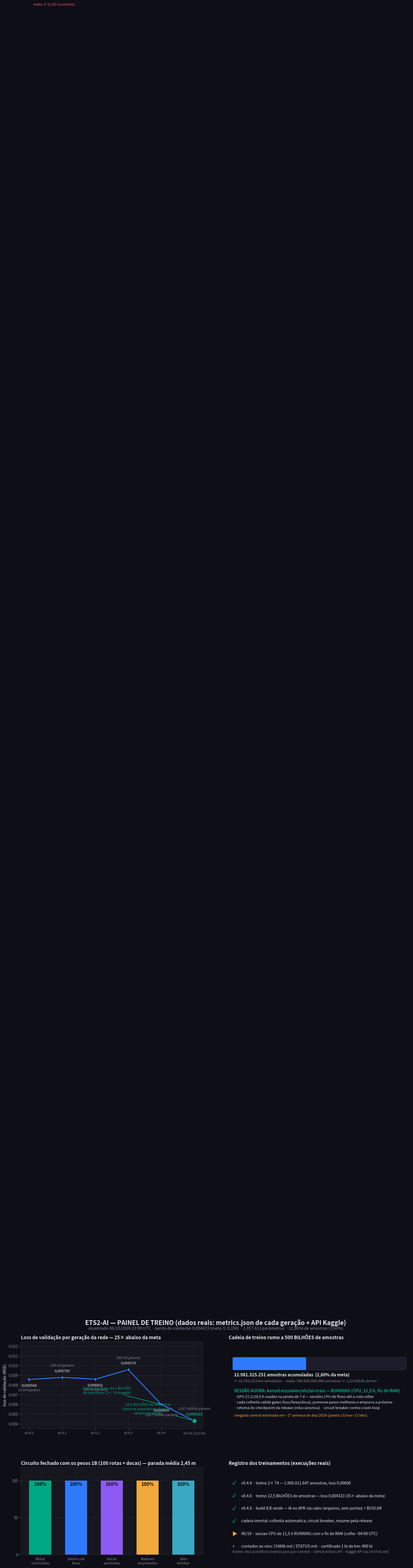

Recreate this plot in Python. (Note: this script raises an exception after producing the figure.)
#!/usr/bin/env python3
# -*- coding: utf-8 -*-
"""Painel de treino ETS2-AI — montado a partir de dados REAIS:
metrics.json de cada geração (commits/releases), STATUS.md (API Kaggle)
e runs do GitHub Actions. Usado como 'print' dos treinamentos."""
import matplotlib
matplotlib.use("Agg")
import matplotlib.pyplot as plt
from matplotlib.patches import FancyBboxPatch
from pathlib import Path

BG, PANEL, FG, MUT = "#0E0E16", "#16161F", "#E6E6F0", "#8A8A9E"
BLUE, GREEN, YELLOW, RED, PURPLE = "#2F7BFF", "#00A884", "#F2A93B", "#E85D75", "#8E5BF2"

plt.rcParams.update({
    "figure.facecolor": BG, "axes.facecolor": PANEL, "axes.edgecolor": "#2A2A3A",
    "axes.labelcolor": FG, "text.color": FG, "xtick.color": MUT, "ytick.color": MUT,
    "font.size": 10, "axes.grid": True, "grid.color": "#232334", "grid.linewidth": 0.8,
})

fig = plt.figure(figsize=(15.5, 9.2), dpi=130)
fig.suptitle("ETS2-AI — PAINEL DE TREINO (dados reais: metrics.json de cada geração + API Kaggle)",
             fontsize=16, fontweight="bold", y=0.985, color=FG)
fig.text(0.5, 0.945, "atualizado 06/10/2026 23:00 UTC · perda de validação 0,004323 (meta ≤ 0,150) · 1.017.613 parâmetros · 12,98 bi de amostras (2,60%)",
         ha="center", fontsize=10.5, color=MUT)

# ------------------------------------------------------------------ painel 1
ax1 = fig.add_axes([0.05, 0.56, 0.42, 0.34])
vers = ["v0.4.0", "v0.4.1", "v0.4.2", "v0.4.3", "v0.4.4", "v0.4.6 (12,5 bi)"]
loss = [0.008568, 0.008790, 0.008602, 0.009579, 0.006003, 0.004323]
params = ["52 mil", "150 mil", "295 mil", "505 mil", "1,017 milhão",
          "1,017 milhão"]
ax1.plot(range(6), loss, "-o", color=BLUE, lw=2.2, ms=8, mfc=BLUE, mec=BG, mew=1.5, zorder=3)
ax1.plot(5, loss[5], "o", color=GREEN, ms=13, mec=BG, mew=2, zorder=4)
for i, (l, p) in enumerate(zip(loss, params)):
    va = "top" if i in (0, 2, 4) else "bottom"
    ax1.annotate(f"{l:.6f}".replace(".", ","), (i, l), xytext=(0, 14 if va == "bottom" else -18),
                 textcoords="offset points", ha="center", fontsize=9.5,
                 color=GREEN if i == 5 else FG, fontweight="bold" if i == 5 else "normal")
    ax1.annotate(p + " params", (i, l), xytext=(0, -30 if va == "top" else 28),
                 textcoords="offset points", ha="center", fontsize=8.5, color=MUT)
ax1.axhline(0.150, color=RED, ls="--", lw=1.4, alpha=0.8)
ax1.text(0.1, 0.150, " meta ≤ 0,150 (contrato)", color=RED, fontsize=9.5, va="bottom")
ax1.set_ylim(0.0035, 0.0125)
ax1.set_xticks(range(6)); ax1.set_xticklabels(vers, fontsize=8.5)
ax1.set_ylabel("loss de validação (MSE)")
ax1.set_title("Loss de validação por geração da rede — 25× abaixo da meta", fontsize=12, fontweight="bold", loc="left")
ax1.annotate("treino em fluxo de 1 BILHÃO\nde amostras (2× T4 Kaggle)", xy=(4, 0.006003),
             xytext=(2.35, 0.0071), fontsize=9.5, color=GREEN, ha="center",
             arrowprops=dict(arrowstyle="->", color=GREEN, lw=1.4))
ax1.annotate("12,5 BILHÕES de amostras\n(mesma arquitetura, loss 35×\nabaixo da meta)", xy=(5, 0.004323),
             xytext=(3.6, 0.0050), fontsize=9.5, color=GREEN, ha="center",
             arrowprops=dict(arrowstyle="->", color=GREEN, lw=1.4))

# ------------------------------------------------------------------ painel 2
ax2 = fig.add_axes([0.53, 0.56, 0.42, 0.34])
ax2.set_xlim(0, 1); ax2.set_ylim(0, 1); ax2.axis("off")
ax2.set_title("Cadeia de treino rumo a 500 BILHÕES de amostras", fontsize=12, fontweight="bold", loc="left")
# barra de progresso (log entre 1e9 e 5e11)
import math
lo, hi = math.log10(1e9), math.log10(5e11)
cur = math.log10(12.981325251e9)
frac = (cur - lo) / (hi - lo)
ax2.add_patch(FancyBboxPatch((0.03, 0.68), 0.94, 0.13, boxstyle="round,pad=0.008",
                             fc="#1C1C2A", ec="#2A2A3A", lw=1))
ax2.add_patch(FancyBboxPatch((0.03, 0.68), max(0.94 * frac, 0.012), 0.13, boxstyle="round,pad=0.008",
                             fc=BLUE, ec="none"))
ax2.text(0.03, 0.60, "12.981.325.251 amostras acumuladas  (2,60% da meta)", fontsize=11, fontweight="bold")
ax2.text(0.03, 0.535, "≈ 32.453.313 km simulados · meta: 500.000.000.000 amostras ≈ 1,25 bilhão de km", fontsize=9.5, color=MUT)
ax2.text(0.03, 0.42, "SESSÃO AGORA: kernel enzoaimv/ets2ai-train — RUNNING (CPU, 11,5 h, fix de RAM)", fontsize=10.5, color=GREEN, fontweight="bold")
ax2.text(0.03, 0.355, "· GPU 27,2/28,5 h usadas na janela de 7 d — sessões CPU de fluxo até a cota voltar", fontsize=9.5, color=FG)
ax2.text(0.03, 0.29, "· cada colheita valida gates (loss/faixa/doca), promove pesos melhores e empurra a próxima", fontsize=9.5, color=FG)
ax2.text(0.03, 0.225, "· retoma do checkpoint da release (rota canonica) · circuit breaker contra crash-loop", fontsize=9.5, color=FG)
ax2.text(0.03, 0.14, "chegada central estimada em ~1ª semana de dez/2026 (janela 13/nov–17/dez)", fontsize=9.5, color=YELLOW)

# ------------------------------------------------------------------ painel 3
ax3 = fig.add_axes([0.05, 0.07, 0.42, 0.34])
cats = ["Rotas\nconcluídas", "Dentro da\nfaixa", "Docas\nacertadas", "Radares\nrespeitados", "Sem\ntombar"]
vals = [100, 100.0, 100, 100, 100]
bars = ax3.bar(range(5), vals, color=[GREEN, BLUE, PURPLE, YELLOW, "#3AA8C1"], width=0.62, zorder=3)
for i, v in enumerate(vals):
    ax3.text(i, v - 7, f"{v:.0f}%", ha="center", fontsize=12, fontweight="bold", color="#0E0E16")
ax3.set_ylim(0, 118); ax3.set_yticks([0, 50, 100])
ax3.set_xticks(range(5)); ax3.set_xticklabels(cats, fontsize=9.5)
ax3.set_title("Circuito fechado com os pesos 1B (100 rotas + docas) — parada média 2,45 m",
              fontsize=12, fontweight="bold", loc="left")

# ------------------------------------------------------------------ painel 4
ax4 = fig.add_axes([0.53, 0.07, 0.42, 0.34])
ax4.set_xlim(0, 1); ax4.set_ylim(0, 1); ax4.axis("off")
ax4.set_title("Registro dos treinamentos (execuções reais)", fontsize=12, fontweight="bold", loc="left")
linhas = [
    ("✓", GREEN, "v0.4.4 · treino 2× T4 — 1.000.011.647 amostras, loss 0,00600"),
    ("✓", GREEN, "v0.4.6 · treino 12,5 BILHÕES de amostras — loss 0,004323 (35× abaixo da meta)"),
    ("✓", GREEN, "v0.4.6 · build 8/8 verde — IA no APK via cabo (arquivos, sem portas) + BUSCAR"),
    ("✓", GREEN, "cadeia imortal: colheita automatica, circuit breaker, resume pela release"),
    ("▶", YELLOW, "06/10 · sessao CPU de 11,5 h RUNNING com o fix de RAM (colhe ~04:00 UTC)"),
    ("•", MUT,     "contador ao vivo: CHAIN.md / STATUS.md · certificado 1 bi de km: 400 bi"),
]
y = 0.82
for sim, cor, txt in linhas:
    ax4.text(0.02, y, sim, fontsize=13, color=cor, fontweight="bold", va="center")
    ax4.text(0.07, y, txt, fontsize=10, color=FG, va="center")
    y -= 0.145
ax4.text(0.02, 0.02, "Fontes: ets2-ai/artifacts/metrics.json (por commit) · GitHub Actions API · Kaggle API (via STATUS.md)",
         fontsize=8.5, color=MUT, style="italic")

out = Path(__file__).resolve().parent.parent / "artifacts" / "painel-treino.png"
out.parent.mkdir(exist_ok=True)
fig.savefig(out, facecolor=BG, bbox_inches="tight", pad_inches=0.35)
print("OK ->", out)
